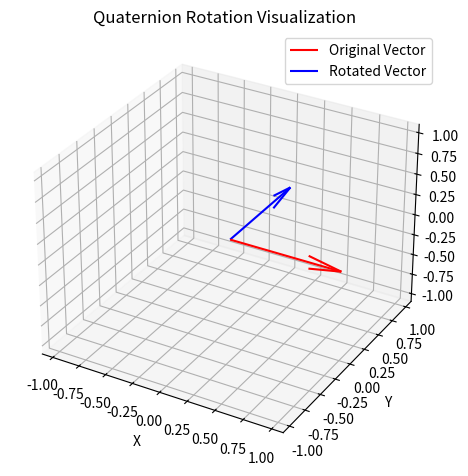

This figure's Python source:
import numpy as np
import matplotlib.pyplot as plt
from mpl_toolkits.mplot3d import Axes3D

# Quaternions are using scalar first notation, not JPL (scalar last)
# notation, which is what is used in reference notes


def quat_product(q_1,q_2):
  w_1,x_1,y_1,z_1 = np.squeeze(q_1)
  w_2,x_2,y_2,z_2 = np.squeeze(q_2)

  q_c = np.array([[w_1*w_2 - x_1*x_2 - y_1*y_2 - z_1*z_2],
                 [w_1*x_2 + x_1*w_2 + y_1*z_2 - z_1*y_2],
                 [w_1*y_2 - x_1*z_2 + y_1*w_2 + z_1*x_2],
                 [w_1*z_2 + x_1*y_2 - y_1*x_2 + z_1*w_2]])
  return q_c


def quat_conjugate(q):
    w, x, y, z = q
    return np.array([w, -x, -y, -z])

def vec(q):
  return q[1:4,:]

def R(q):
  a,b,c,d = np.squeeze(q)
  R = np.array([[a**2 + b**2 - c**2 - d**2, 2*(b*c-a*d), 2*(a*c + b*d)],
                [2*(b*c + a*d), a**2 - b**2 + c**2 -d**2, 2*(c*d - a*b)],
                [2*(b*d - c*a), 2*(a*b + c*d), a**2 -b**2 -c**2 +d**2]])
  return R

x = np.array([[1,0,0]]).T
A = np.array([[0,0,0],[1,0,0],[0,1,0],[0,0,1]])
x_a = A@x
q_yaw = np.array([[np.cos(np.pi/4),0,0,np.sin(np.pi/4)]]).T
q_yaw_conj = quat_conjugate(q_yaw)
R_q = R(q_yaw)



x_rot = vec(quat_product(quat_product(q_yaw,x_a),q_yaw_conj))

print(x_rot)
print(R_q@x)


fig = plt.figure()
ax = fig.add_subplot(111, projection='3d')

# Original vector in red
ax.quiver(0, 0, 0, x[0,0], x[1,0], x[2,0], color='r', label='Original Vector')

# Rotated vector in blue
ax.quiver(0, 0, 0, x_rot[0,0], x_rot[1,0], x_rot[2,0], color='b', label='Rotated Vector')

# Setup plot
ax.set_xlim([-1.1, 1.1])
ax.set_ylim([-1.1, 1.1])
ax.set_zlim([-1.1, 1.1])
ax.set_xlabel('X')
ax.set_ylabel('Y')
ax.set_zlabel('Z')
ax.set_title('Quaternion Rotation Visualization')
ax.legend()
plt.tight_layout()
plt.show()



